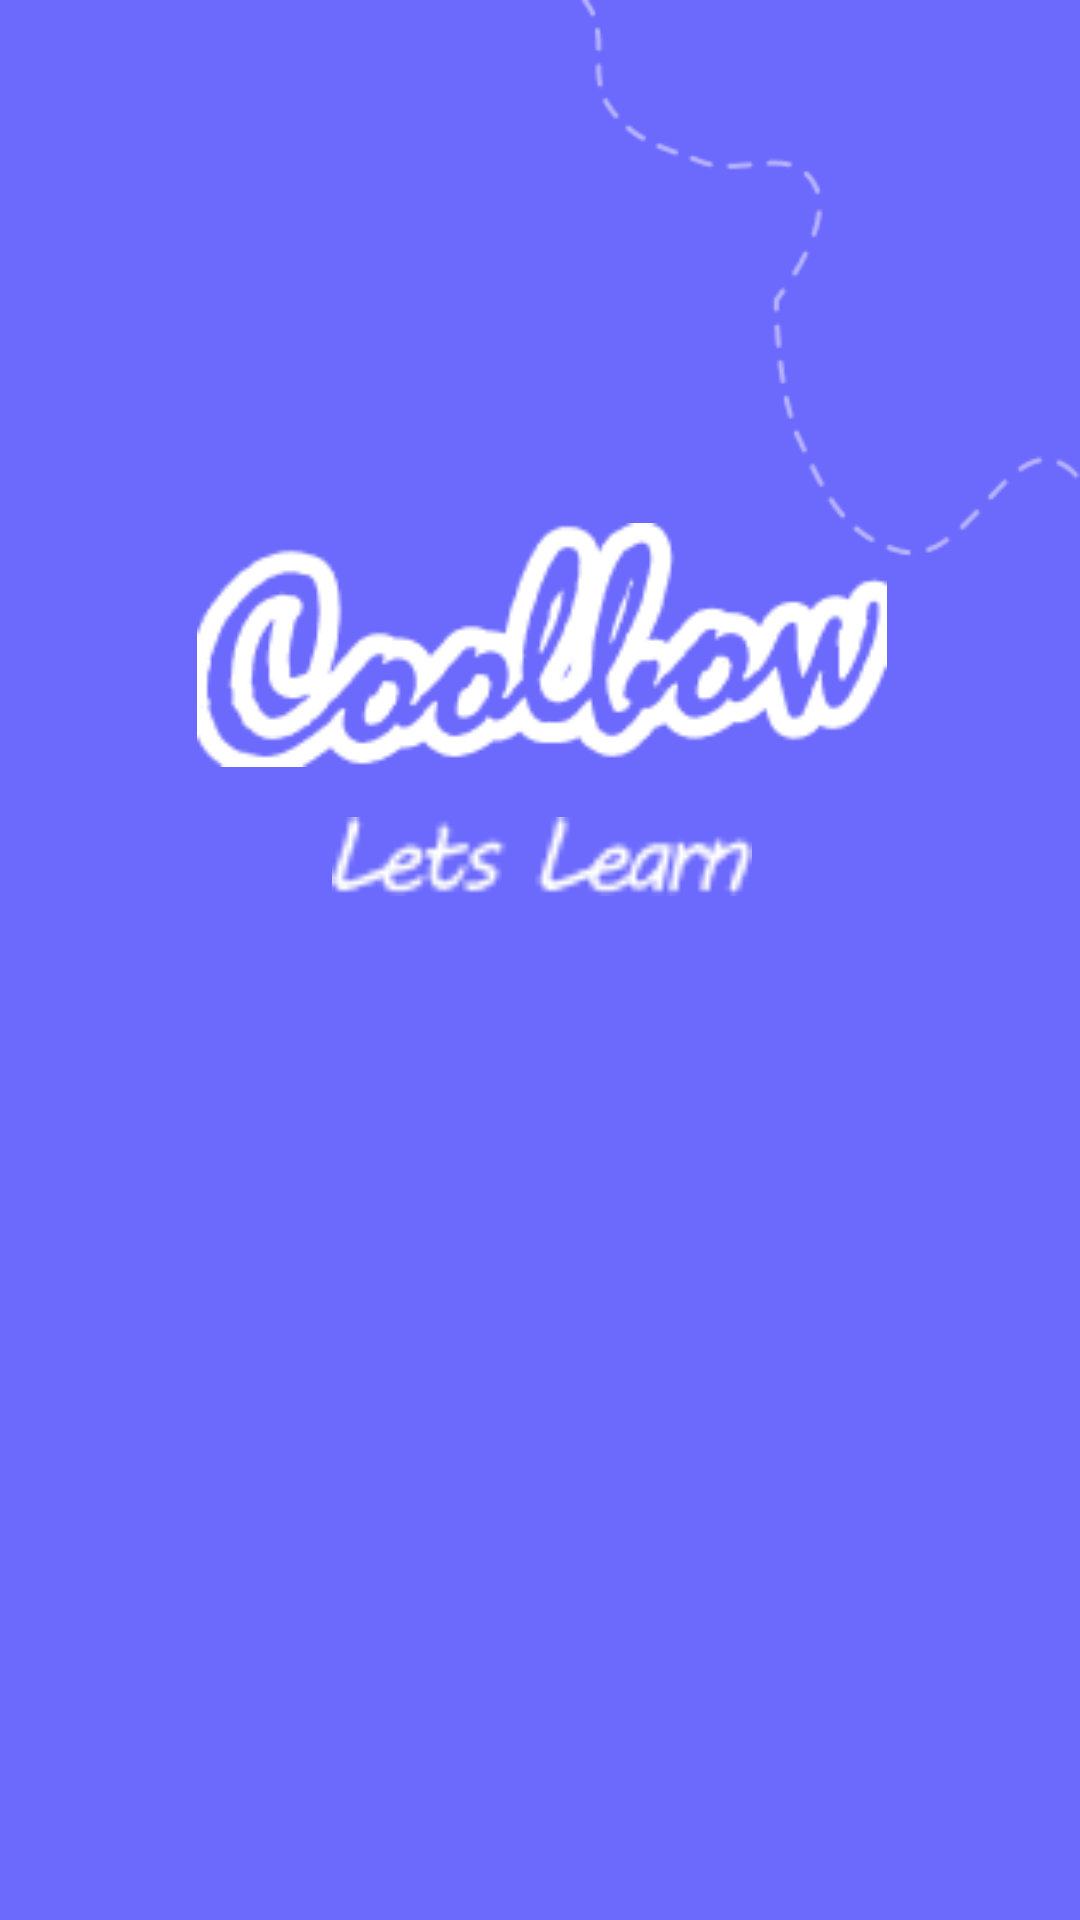

Produce the Android XML layout that renders to this screen, including the resource entries it uses.
<!-- AndroidManifest.xml: application theme Theme.AlexaApp -->
<!-- res/layout/activity_splash_screen.xml -->
<?xml version="1.0" encoding="utf-8"?>
<androidx.constraintlayout.widget.ConstraintLayout xmlns:android="http://schemas.android.com/apk/res/android"
    xmlns:app="http://schemas.android.com/apk/res-auto"
    xmlns:tools="http://schemas.android.com/tools"
    android:layout_width="match_parent"
    android:layout_height="match_parent"
    android:background="#6C69FD"
    tools:context=".SplashScreenActivity">

    <ImageView
        android:id="@+id/imageView10"
        android:layout_width="230dp"
        android:layout_height="226dp"
        android:layout_marginStart="75dp"
        android:layout_marginEnd="75dp"
        android:layout_marginBottom="312dp"
        app:layout_constraintBottom_toBottomOf="parent"
        app:layout_constraintEnd_toEndOf="parent"
        app:layout_constraintHorizontal_bias="0.483"
        app:layout_constraintStart_toStartOf="parent"
        app:srcCompat="@drawable/coolbow" />

    <ImageView
        android:id="@+id/imageView12"
        android:layout_width="140dp"
        android:layout_height="37dp"
        android:layout_marginBottom="24dp"
        app:layout_constraintBottom_toBottomOf="@+id/imageView10"
        app:layout_constraintEnd_toEndOf="@+id/imageView10"
        app:layout_constraintStart_toStartOf="@+id/imageView10"
        app:srcCompat="@drawable/learn" />

    <ImageView
        android:id="@+id/imageView"
        android:layout_width="288dp"
        android:layout_height="195dp"
        android:layout_marginStart="123dp"
        app:layout_constraintEnd_toEndOf="parent"
        app:layout_constraintStart_toStartOf="parent"
        app:layout_constraintTop_toTopOf="parent"
        app:srcCompat="@drawable/lines" />
</androidx.constraintlayout.widget.ConstraintLayout>
<!-- resources referenced by this layout -->
<resources>
  <!-- drawable coolbow: png bitmap (drawable-xxhdpi, 6192 bytes) -->
  <!-- drawable learn: png bitmap (drawable-xxhdpi, 821 bytes) -->
  <!-- drawable lines: png bitmap (drawable-xxhdpi, 3176 bytes) -->
  <style name="Theme.AlexaApp" parent="Base.Theme.AlexaApp" />
  <style name="Base.Theme.AlexaApp" parent="Theme.MaterialComponents.Light.NoActionBar">
          
          
      </style>
</resources>
